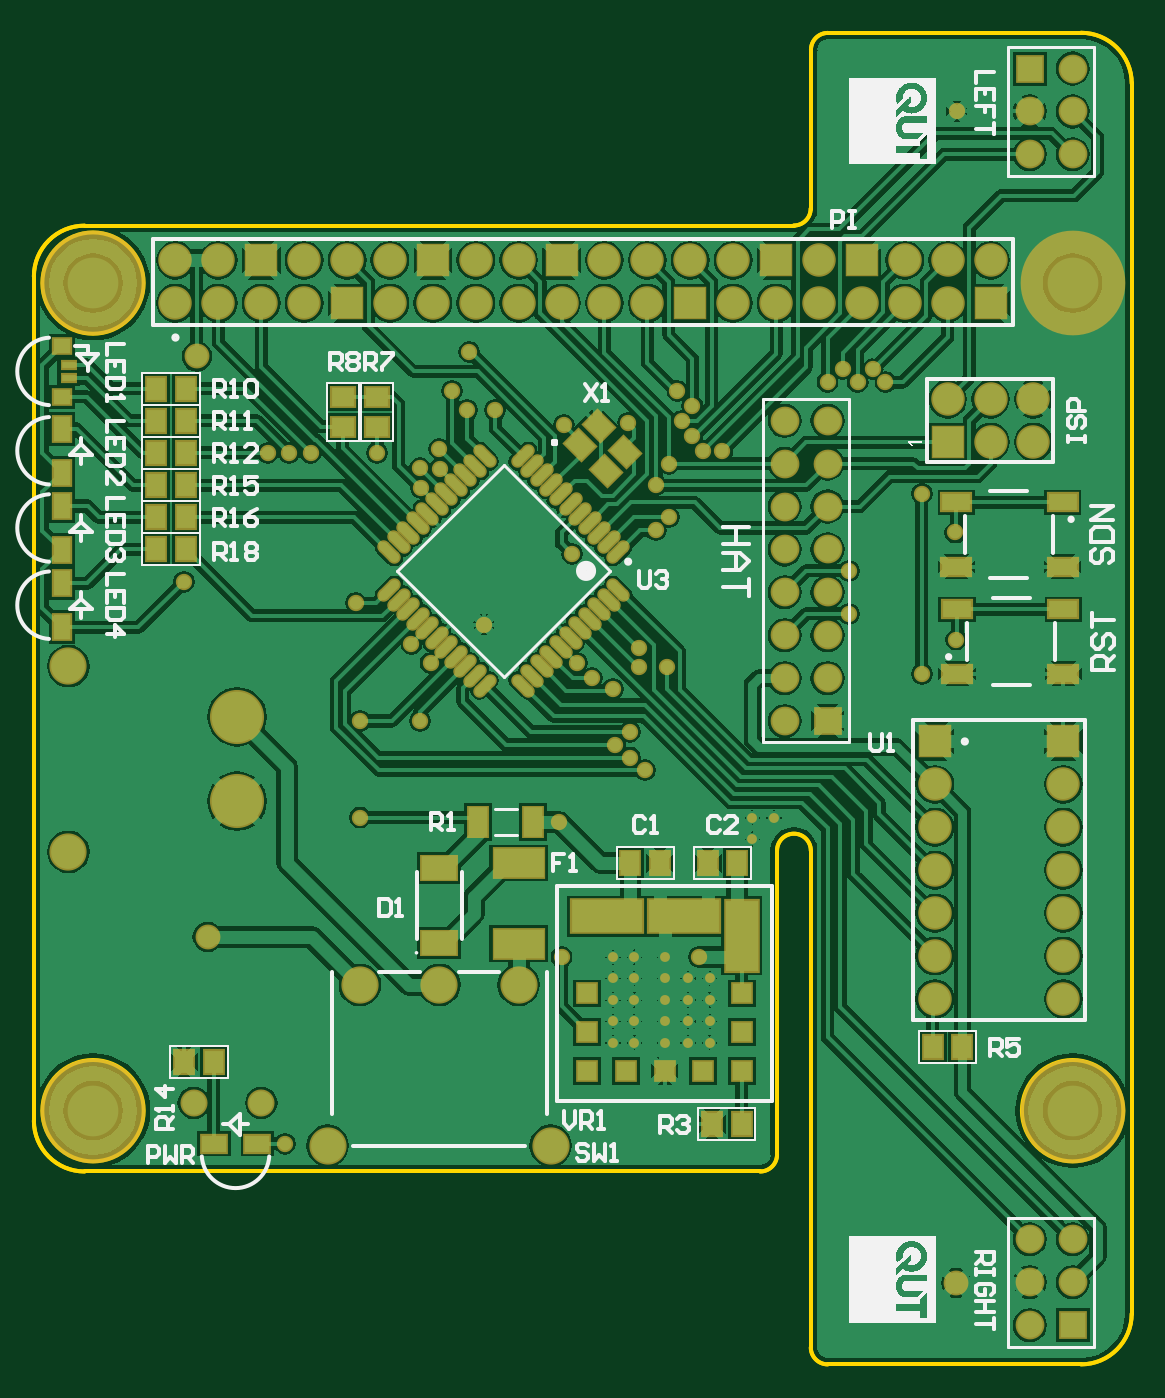
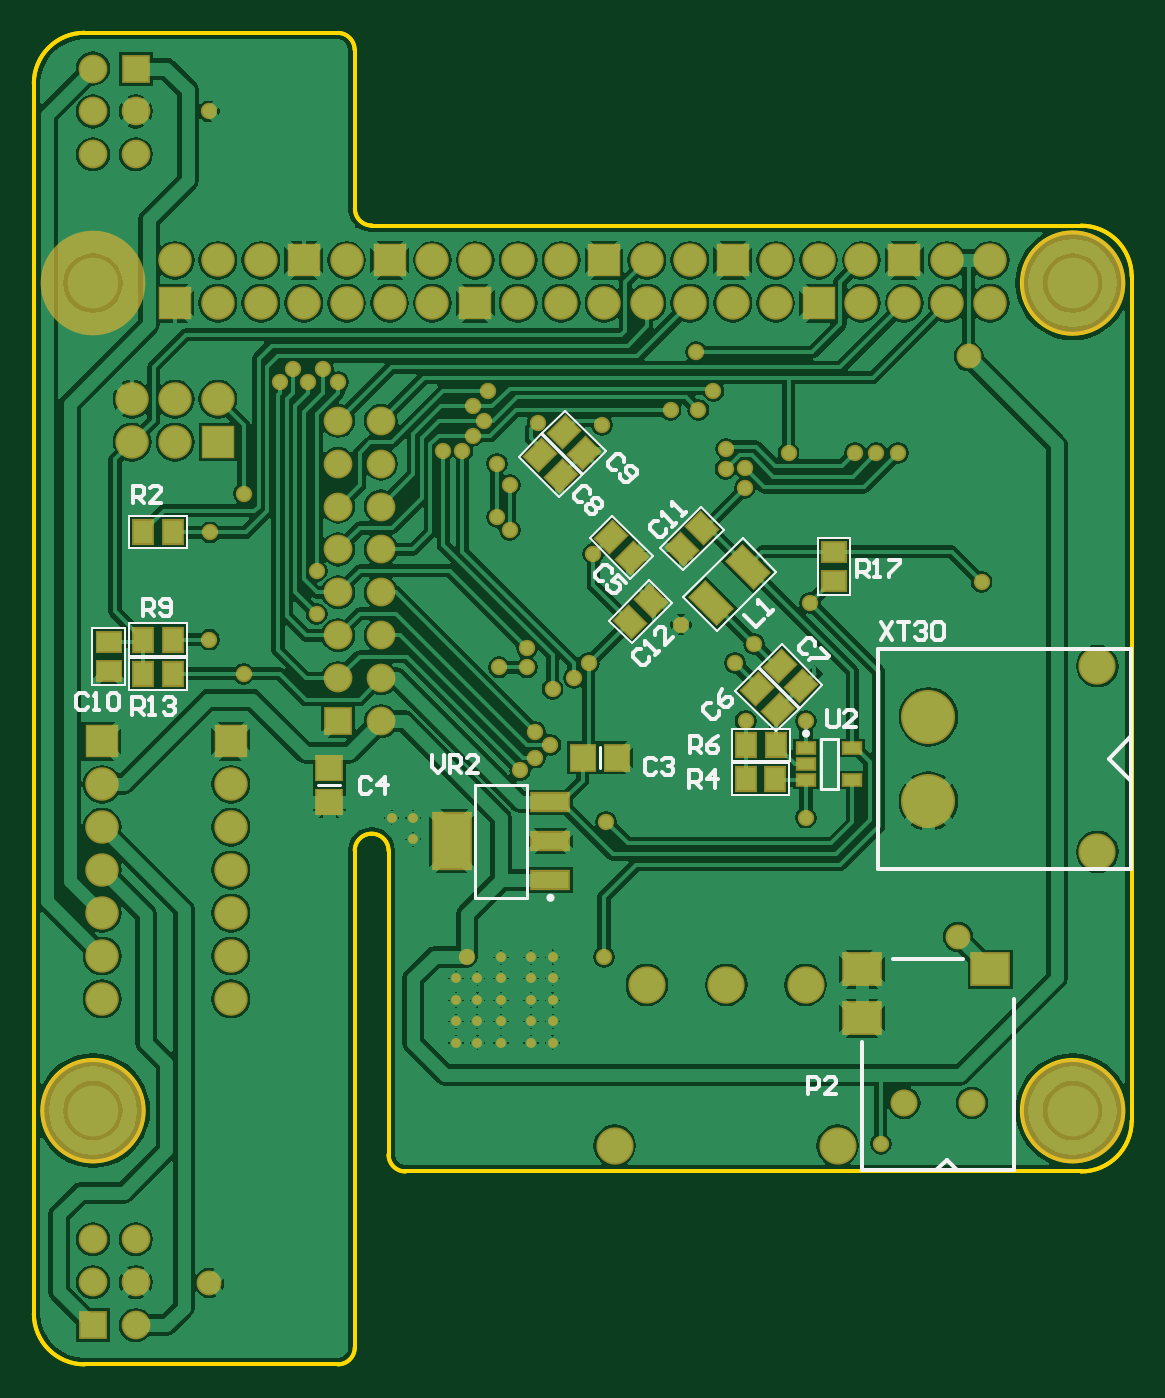
Circuit board: 10 layer files. Board 65.0 x 78.8 mm.
- bottom_copper: PenguinPi.GBL (104795 bytes)
- bottom_silk: PenguinPi.GBO (9111 bytes)
- paste: PenguinPi.GBP (2484 bytes)
- bottom_mask: PenguinPi.GBS (7019 bytes)
- outline: PenguinPi.GKO (1072 bytes)
- outline: PenguinPi.GM1 (903 bytes)
- top_copper: PenguinPi.GTL (116194 bytes)
- top_silk: PenguinPi.GTO (186537 bytes)
- paste: PenguinPi.GTP (4099 bytes)
- top_mask: PenguinPi.GTS (8712 bytes)

=== bottom_copper: PenguinPi.GBL (104795 bytes, source omitted) ===
=== bottom_silk: PenguinPi.GBO (9111 bytes, source omitted) ===
=== paste: PenguinPi.GBP ===
G04 Layer_Color=128*
%FSLAX25Y25*%
%MOIN*%
G70*
G01*
G75*
%ADD10R,0.05315X0.04528*%
%ADD14R,0.04528X0.05315*%
G04:AMPARAMS|DCode=20|XSize=55.12mil|YSize=45.28mil|CornerRadius=0mil|HoleSize=0mil|Usage=FLASHONLY|Rotation=315.000|XOffset=0mil|YOffset=0mil|HoleType=Round|Shape=Rectangle|*
%AMROTATEDRECTD20*
4,1,4,-0.03550,0.00348,-0.00348,0.03550,0.03550,-0.00348,0.00348,-0.03550,-0.03550,0.00348,0.0*
%
%ADD20ROTATEDRECTD20*%

%ADD41P,0.01414X4X360.0*%
%ADD42R,0.03937X0.02362*%
G04:AMPARAMS|DCode=43|XSize=49.21mil|YSize=86.61mil|CornerRadius=0mil|HoleSize=0mil|Usage=FLASHONLY|Rotation=315.000|XOffset=0mil|YOffset=0mil|HoleType=Round|Shape=Rectangle|*
%AMROTATEDRECTD43*
4,1,4,-0.04802,-0.01322,0.01322,0.04802,0.04802,0.01322,-0.01322,-0.04802,-0.04802,-0.01322,0.0*
%
%ADD43ROTATEDRECTD43*%

G04:AMPARAMS|DCode=44|XSize=55.12mil|YSize=45.28mil|CornerRadius=0mil|HoleSize=0mil|Usage=FLASHONLY|Rotation=225.000|XOffset=0mil|YOffset=0mil|HoleType=Round|Shape=Rectangle|*
%AMROTATEDRECTD44*
4,1,4,0.00348,0.03550,0.03550,0.00348,-0.00348,-0.03550,-0.03550,-0.00348,0.00348,0.03550,0.0*
%
%ADD44ROTATEDRECTD44*%

%ADD45R,0.05512X0.04528*%
%ADD46R,0.08661X0.07087*%
%ADD47R,0.08465X0.03937*%
%ADD48R,0.08465X0.12795*%
%ADD49R,0.05512X0.05906*%
%ADD50R,0.05906X0.05512*%
D10*
X69500Y137555D02*
D03*
Y144445D02*
D03*
D14*
X230445Y149000D02*
D03*
X223555D02*
D03*
X89945Y91500D02*
D03*
X83055D02*
D03*
X83000Y99500D02*
D03*
X89890D02*
D03*
X230445Y124000D02*
D03*
X223555D02*
D03*
X230445Y116000D02*
D03*
X223555D02*
D03*
D20*
X87436Y112436D02*
D03*
X82564Y107564D02*
D03*
X81936Y117936D02*
D03*
X77064Y113064D02*
D03*
X121436Y147936D02*
D03*
X116564Y143064D02*
D03*
X137936Y166936D02*
D03*
X133064Y162064D02*
D03*
X132436Y172436D02*
D03*
X127564Y167564D02*
D03*
D41*
X73956Y116044D02*
D03*
X75000Y115000D02*
D03*
D42*
X75913Y98740D02*
D03*
Y95000D02*
D03*
Y91260D02*
D03*
X65087D02*
D03*
Y98740D02*
D03*
D43*
X89518Y141000D02*
D03*
X98009Y132509D02*
D03*
D44*
X116936Y128064D02*
D03*
X112064Y132936D02*
D03*
X100064Y149936D02*
D03*
X104936Y145064D02*
D03*
D45*
X238500Y123445D02*
D03*
Y116555D02*
D03*
D46*
X32921Y47102D02*
D03*
X62843D02*
D03*
Y35685D02*
D03*
D47*
X135484Y67945D02*
D03*
Y77000D02*
D03*
Y86055D02*
D03*
D48*
X158516Y77000D02*
D03*
D49*
X120063Y96500D02*
D03*
X127937D02*
D03*
D50*
X187000Y93937D02*
D03*
Y86063D02*
D03*
M02*

=== bottom_mask: PenguinPi.GBS (7019 bytes, source omitted) ===
=== outline: PenguinPi.GKO ===
G04 Layer_Color=16711935*
%FSLAX25Y25*%
%MOIN*%
G70*
G01*
G75*
%ADD28C,0.01000*%
D28*
X185072Y265400D02*
G03*
X181135Y261463I0J-3937D01*
G01*
X177132Y220505D02*
G03*
X181069Y224442I0J3937D01*
G01*
X255911Y253622D02*
G03*
X244100Y265433I-11811J0D01*
G01*
X244094Y-44961D02*
G03*
X255906Y-33150I0J11811D01*
G01*
X181102Y-41024D02*
G03*
X185039Y-44961I3937J0D01*
G01*
X181102Y74803D02*
G03*
X173228Y74803I-3937J0D01*
G01*
X11811Y220472D02*
G03*
X0Y208661I0J-11811D01*
G01*
Y11811D02*
G03*
X11811Y0I11811J0D01*
G01*
X25591Y207087D02*
G03*
X25591Y207087I-11811J0D01*
G01*
X253944Y14173D02*
G03*
X253944Y14173I-11818J0D01*
G01*
X25597D02*
G03*
X25597Y14173I-11818J0D01*
G01*
X169291Y0D02*
G03*
X173228Y3937I0J3937D01*
G01*
X181102Y224442D02*
Y261463D01*
X185072Y265433D02*
X244100D01*
X185039Y-44961D02*
X244094D01*
X181102Y-41024D02*
Y74803D01*
X173228Y3937D02*
Y74803D01*
X11811Y0D02*
X169291D01*
X0Y11811D02*
Y147638D01*
Y208661D01*
X11811Y220472D02*
X177132D01*
X255906Y-33150D02*
Y253622D01*
M02*

=== outline: PenguinPi.GM1 ===
G04 Layer_Color=16711935*
%FSLAX25Y25*%
%MOIN*%
G70*
G01*
G75*
%ADD28C,0.01000*%
D28*
X169291Y0D02*
G03*
X173228Y3937I0J3937D01*
G01*
X185072Y265400D02*
G03*
X181135Y261463I0J-3937D01*
G01*
X177132Y220505D02*
G03*
X181069Y224442I0J3937D01*
G01*
X255911Y253622D02*
G03*
X244100Y265433I-11811J0D01*
G01*
X244094Y-44961D02*
G03*
X255906Y-33150I0J11811D01*
G01*
X181102Y-41024D02*
G03*
X185039Y-44961I3937J0D01*
G01*
X181102Y74803D02*
G03*
X173228Y74803I-3937J0D01*
G01*
X11811Y220472D02*
G03*
X0Y208661I0J-11811D01*
G01*
Y11811D02*
G03*
X11811Y0I11811J0D01*
G01*
X181102Y224442D02*
Y261463D01*
X185072Y265433D02*
X244100D01*
X185039Y-44961D02*
X244094D01*
X181102Y-41024D02*
Y74803D01*
X173228Y3937D02*
Y74803D01*
X11811Y0D02*
X169291D01*
X0Y11811D02*
Y147638D01*
Y208661D01*
X11811Y220472D02*
X177132D01*
X255906Y-33150D02*
Y253622D01*
M02*

=== top_copper: PenguinPi.GTL (116194 bytes, source omitted) ===
=== top_silk: PenguinPi.GTO (186537 bytes, source omitted) ===
=== paste: PenguinPi.GTP ===
G04 Layer_Color=8421504*
%FSLAX25Y25*%
%MOIN*%
G70*
G01*
G75*
%ADD10R,0.05315X0.04528*%
G04:AMPARAMS|DCode=11|XSize=21.65mil|YSize=57.09mil|CornerRadius=0mil|HoleSize=0mil|Usage=FLASHONLY|Rotation=315.000|XOffset=0mil|YOffset=0mil|HoleType=Round|Shape=Round|*
%AMOVALD11*
21,1,0.03543,0.02165,0.00000,0.00000,45.0*
1,1,0.02165,-0.01253,-0.01253*
1,1,0.02165,0.01253,0.01253*
%
%ADD11OVALD11*%

G04:AMPARAMS|DCode=12|XSize=21.65mil|YSize=57.09mil|CornerRadius=0mil|HoleSize=0mil|Usage=FLASHONLY|Rotation=225.000|XOffset=0mil|YOffset=0mil|HoleType=Round|Shape=Round|*
%AMOVALD12*
21,1,0.03543,0.02165,0.00000,0.00000,315.0*
1,1,0.02165,-0.01253,0.01253*
1,1,0.02165,0.01253,-0.01253*
%
%ADD12OVALD12*%

%ADD13R,0.06693X0.03937*%
%ADD14R,0.04528X0.05315*%
%ADD15R,0.04528X0.06890*%
%ADD16R,0.04500X0.04500*%
%ADD17R,0.16500X0.07500*%
%ADD18R,0.07500X0.16500*%
%ADD19R,0.03937X0.05906*%
G04:AMPARAMS|DCode=20|XSize=55.12mil|YSize=45.28mil|CornerRadius=0mil|HoleSize=0mil|Usage=FLASHONLY|Rotation=315.000|XOffset=0mil|YOffset=0mil|HoleType=Round|Shape=Rectangle|*
%AMROTATEDRECTD20*
4,1,4,-0.03550,0.00348,-0.00348,0.03550,0.03550,-0.00348,0.00348,-0.03550,-0.03550,0.00348,0.0*
%
%ADD20ROTATEDRECTD20*%

%ADD21R,0.03150X0.01575*%
%ADD22R,0.03937X0.03543*%
%ADD23R,0.11614X0.06614*%
%ADD24R,0.04528X0.05512*%
%ADD25R,0.05906X0.03937*%
%ADD26R,0.08268X0.05512*%
D10*
X80000Y173555D02*
D03*
Y180445D02*
D03*
X72000Y173555D02*
D03*
Y180445D02*
D03*
D11*
X136225Y144454D02*
D03*
X133998Y146681D02*
D03*
X131771Y148908D02*
D03*
X129544Y151136D02*
D03*
X127317Y153363D02*
D03*
X125090Y155590D02*
D03*
X122863Y157817D02*
D03*
X120635Y160044D02*
D03*
X118408Y162271D02*
D03*
X116181Y164498D02*
D03*
X113954Y166725D02*
D03*
X82775Y135546D02*
D03*
X85002Y133319D02*
D03*
X87229Y131092D02*
D03*
X89456Y128865D02*
D03*
X91683Y126637D02*
D03*
X93910Y124410D02*
D03*
X96137Y122183D02*
D03*
X98365Y119956D02*
D03*
X100592Y117729D02*
D03*
X102819Y115502D02*
D03*
X105046Y113275D02*
D03*
D12*
Y166725D02*
D03*
X102819Y164498D02*
D03*
X100592Y162271D02*
D03*
X98365Y160044D02*
D03*
X96137Y157817D02*
D03*
X93910Y155590D02*
D03*
X91683Y153363D02*
D03*
X89456Y151136D02*
D03*
X87229Y148908D02*
D03*
X85002Y146681D02*
D03*
X82775Y144454D02*
D03*
X113954Y113275D02*
D03*
X116181Y115502D02*
D03*
X118408Y117729D02*
D03*
X120635Y119956D02*
D03*
X122863Y122183D02*
D03*
X125090Y124410D02*
D03*
X127317Y126637D02*
D03*
X129544Y128865D02*
D03*
X131771Y131092D02*
D03*
X133998Y133319D02*
D03*
X136225Y135546D02*
D03*
D13*
X215000Y141000D02*
D03*
X239803D02*
D03*
X215000Y155961D02*
D03*
X239803D02*
D03*
X240000Y131000D02*
D03*
X215197D02*
D03*
X240000Y116039D02*
D03*
X215197D02*
D03*
D14*
X209555Y29000D02*
D03*
X216445D02*
D03*
X28555Y152500D02*
D03*
X35445D02*
D03*
X28555Y160000D02*
D03*
X35445D02*
D03*
X28555Y175000D02*
D03*
X35445D02*
D03*
X28555Y167500D02*
D03*
X35445D02*
D03*
X28555Y182500D02*
D03*
X35445D02*
D03*
X28555Y145000D02*
D03*
X35445D02*
D03*
X158055Y11000D02*
D03*
X164945D02*
D03*
X41945Y25500D02*
D03*
X35055D02*
D03*
D15*
X103602Y81500D02*
D03*
X116398D02*
D03*
D16*
X129000Y23500D02*
D03*
X138000D02*
D03*
X129000Y32500D02*
D03*
Y41500D02*
D03*
X156000Y23500D02*
D03*
X147000D02*
D03*
X165000D02*
D03*
Y41500D02*
D03*
Y32500D02*
D03*
D17*
X133500Y59500D02*
D03*
X151500D02*
D03*
D18*
X165000Y55000D02*
D03*
D19*
X6500Y144882D02*
D03*
Y155118D02*
D03*
Y162882D02*
D03*
Y173118D02*
D03*
Y126882D02*
D03*
Y137118D02*
D03*
D20*
X131665Y173789D02*
D03*
X133335Y163211D02*
D03*
X137789Y167665D02*
D03*
X127211Y169335D02*
D03*
D21*
X8075Y188075D02*
D03*
Y184925D02*
D03*
D22*
X6500Y192405D02*
D03*
Y180595D02*
D03*
D23*
X113000Y53091D02*
D03*
Y71909D02*
D03*
D24*
X145945Y72000D02*
D03*
X139055D02*
D03*
X157055D02*
D03*
X163945D02*
D03*
D25*
X52118Y6500D02*
D03*
X41882D02*
D03*
D26*
X94500Y53339D02*
D03*
Y70661D02*
D03*
M02*

=== top_mask: PenguinPi.GTS (8712 bytes, source omitted) ===
